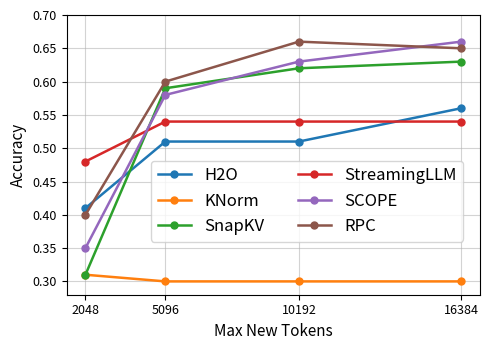

Generate this figure with matplotlib: (Note: this script raises an exception after producing the figure.)
import matplotlib.pyplot as plt


MAX_NEW_TOKENS = [2048, 5096, 10192, 16384]

ACCURACY = {
    "H2O": [0.41, 0.51, 0.51, 0.56],
    "KNorm": [0.31, 0.30, 0.30, 0.30],
    "SnapKV": [0.31, 0.59, 0.62, 0.63],
    "StreamingLLM": [0.48, 0.54, 0.54, 0.54],
    "SCOPE": [0.35, 0.58, 0.63, 0.66],
    "RPC": [0.40, 0.60, 0.66, 0.65],
}

COLORS = {
    "H2O": "#1f77b4",
    "KNorm": "#ff7f0e",
    "SnapKV": "#2ca02c",
    "StreamingLLM": "#d62728",
    "SCOPE": "#9467bd",
    "RPC": "#8c564b",
}


def main():
    plt.rcParams.update(
        {
            "font.size": 10,
            "axes.labelsize": 11,
            "xtick.labelsize": 9,
            "ytick.labelsize": 9,
            "legend.fontsize": 12,
            "lines.linewidth": 1.8,
        }
    )

    fig, ax = plt.subplots(figsize=(5.0, 3.6))

    for method, values in ACCURACY.items():
        ax.plot(
            MAX_NEW_TOKENS,
            values,
            marker="o",
            markersize=5,
            color=COLORS[method],
            label=method,
        )

    ax.set_xlabel("Max New Tokens")
    ax.set_ylabel("Accuracy")
    ax.set_xticks(MAX_NEW_TOKENS)
    ax.set_ylim(0.28, 0.70)
    ax.grid(True, alpha=0.55)
    ax.legend(loc="lower right", bbox_to_anchor=(0.98, 0.16), frameon=True,ncol=2)

    fig.tight_layout()
    out_file = "scripts/max_token_ablation.pdf"
    fig.savefig(out_file, bbox_inches="tight")
    print(f"Saved figure to {out_file}")


if __name__ == "__main__":
    main()
